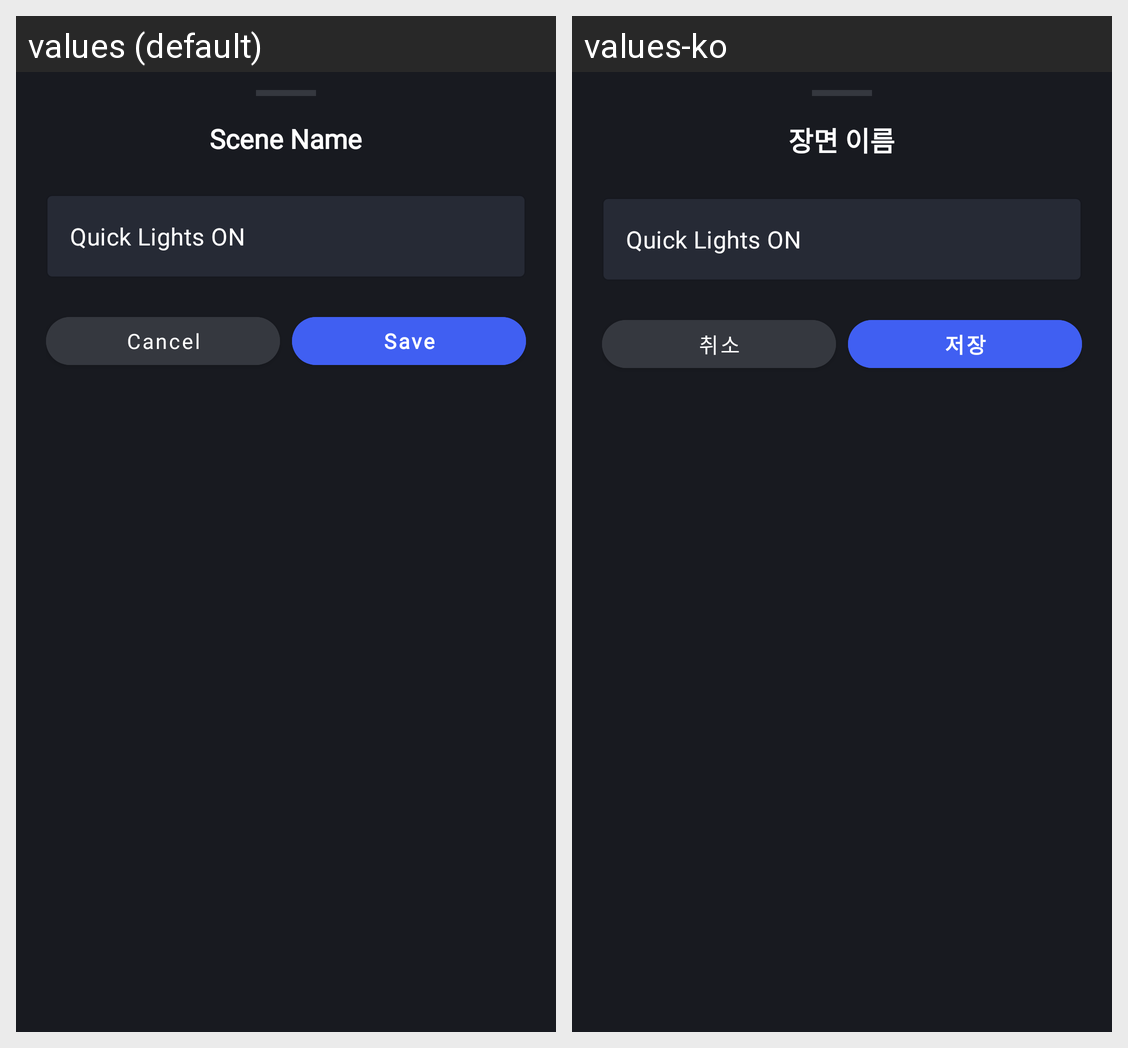

Translations of the strings shown on this Android screen, per locale in the grid:
Android screen res/layout/dialog_scene_name.xml rendered under 2 locales, left to right: values (default), values-ko. Device: Nexus 5 (rendered at 1080×1920; each locale shown at half size, 540×960, under a caption strip naming it); theme Theme.SmartHome.
Strings drawn on this screen, with the default value and each locale's value (text and hints the layout hard-codes, and strings that could not be matched under every locale, appear in the picture but are not listed):

scene_name
  values: Scene Name
  values-ko: 장면 이름

cancel
  values: Cancel
  values-ko: 취소

save
  values: Save
  values-ko: 저장
